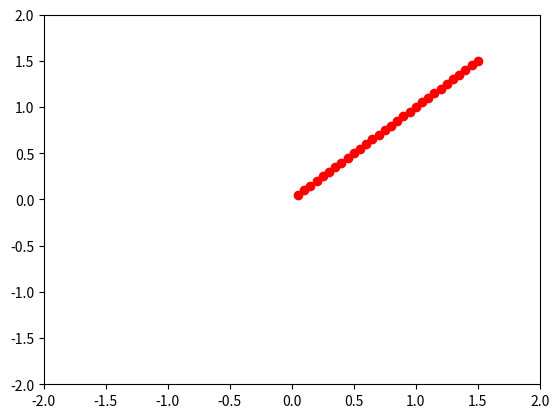

Write Python code to recreate this figure.
import numpy as np
import matplotlib.pyplot as plt

pos = np.array((0.0,0.0))
vel = np.array((0.5,0.5))

ax = plt.axes(xlim=(-2, 2), ylim=(-2, 2))

dt = 0.1
N = 30

for i in range(N):
    dr = vel * dt
    pos += dr
    x = pos[0]
    y = pos[1]
    ax.scatter(x, y, c = 'red')
    plt.pause(dt)

plt.show()

    
